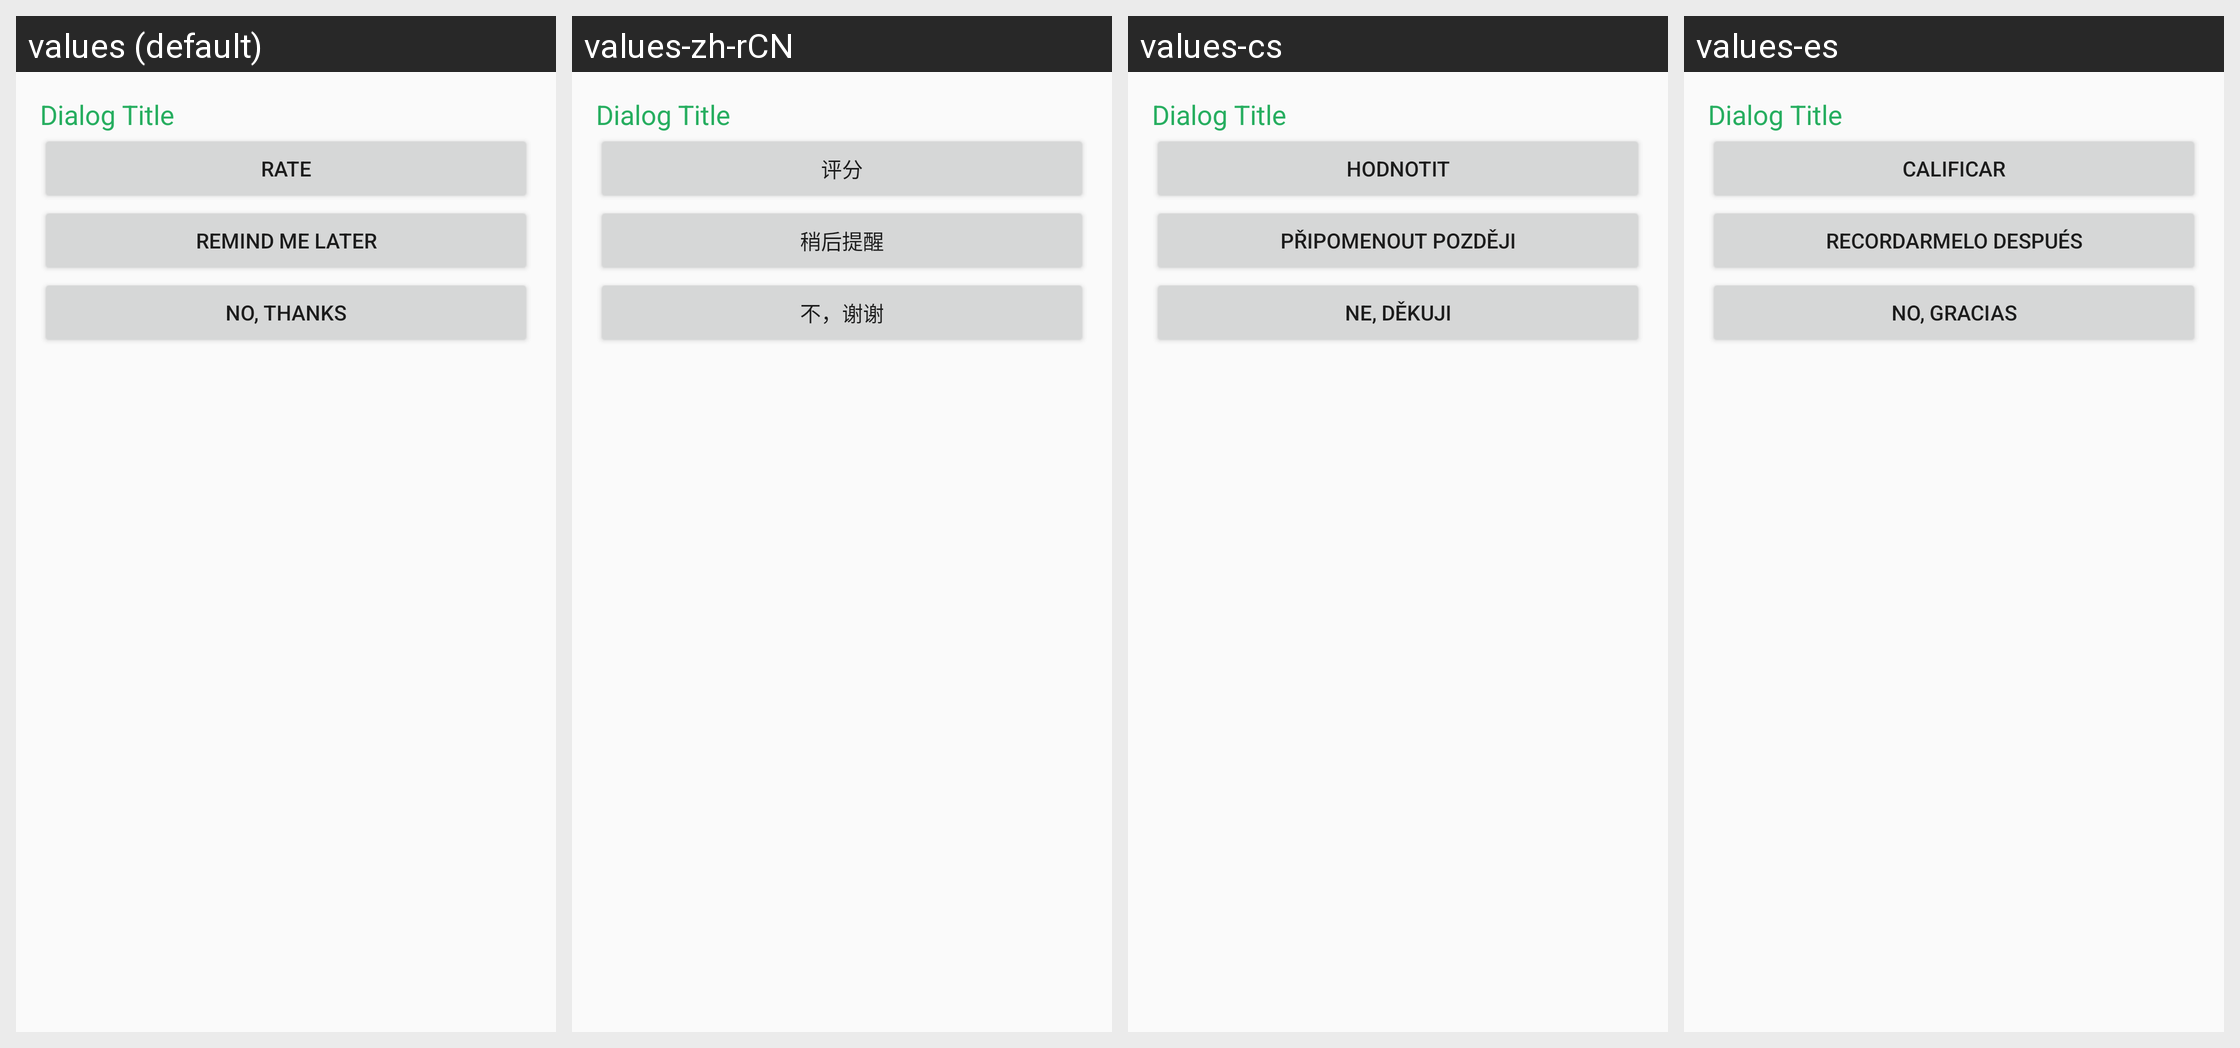

Locale-by-locale string values for the Android screen shown in this grid:
Android screen res/layout/dialog_rate.xml rendered under 4 locales, left to right: values (default), values-zh-rCN, values-cs, values-es. Device: Nexus 5 (rendered at 1080×1920; each locale shown at half size, 540×960, under a caption strip naming it); theme Theme.Bbs.
Other locales in the repository, not shown: values-ar, values-de, values-fr, values-hr, values-it, values-ru.
Strings drawn on this screen, with the default value and each locale's value (text and hints the layout hard-codes, and strings that could not be matched under every locale, appear in the picture but are not listed):

label_button_rate
  values: Rate
  values-zh-rCN: 评分
  values-cs: Hodnotit
  values-es: Calificar

label_button_remind
  values: Remind me later
  values-zh-rCN: 稍后提醒
  values-cs: Připomenout později
  values-es: Recordarmelo después

label_button_no_thanks
  values: No, thanks
  values-zh-rCN: 不，谢谢
  values-cs: Ne, děkuji
  values-es: No, gracias
